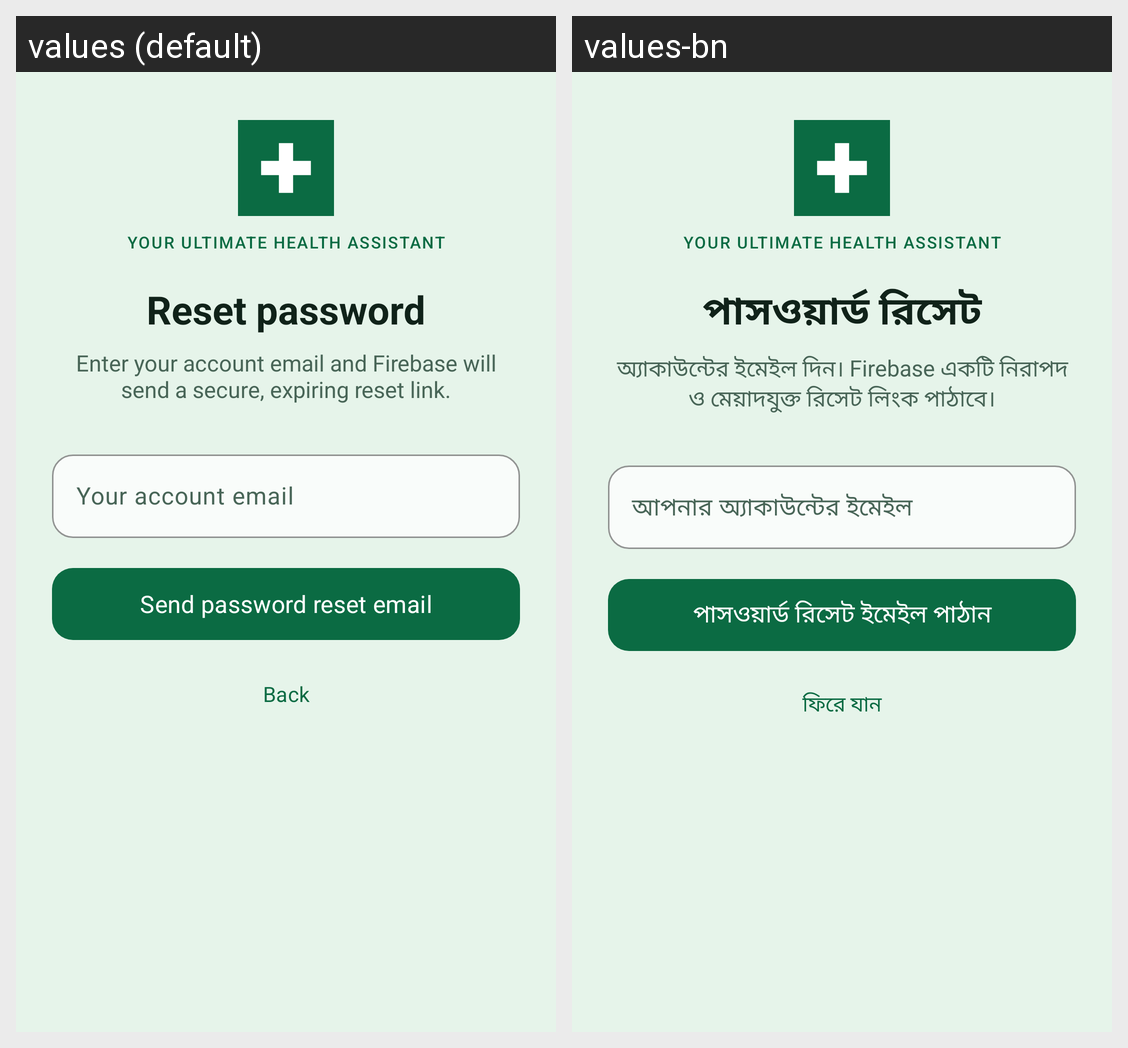

The Android screen above is rendered under two locales of the same app. Produce the string resources it draws, with the default and per-locale values.
Android screen res/layout/fragment_forgot_password.xml rendered under 2 locales, left to right: values (default), values-bn. Device: Nexus 5 (rendered at 1080×1920; each locale shown at half size, 540×960, under a caption strip naming it); theme Theme.ShasthoBondhu.
Strings drawn on this screen, with the default value and each locale's value (text and hints the layout hard-codes, and strings that could not be matched under every locale, appear in the picture but are not listed):

brand_tagline
  values: YOUR ULTIMATE HEALTH ASSISTANT
  values-bn: YOUR ULTIMATE HEALTH ASSISTANT

forgot_title
  values: Reset password
  values-bn: পাসওয়ার্ড রিসেট

forgot_subtitle
  values: Enter your account email and Firebase will send a secure, expiring reset link.
  values-bn: অ্যাকাউন্টের ইমেইল দিন। Firebase একটি নিরাপদ ও মেয়াদযুক্ত রিসেট লিংক পাঠাবে।

forgot_email_step
  values: Your account email
  values-bn: আপনার অ্যাকাউন্টের ইমেইল

send_reset_link
  values: Send password reset email
  values-bn: পাসওয়ার্ড রিসেট ইমেইল পাঠান

action_back
  values: Back
  values-bn: ফিরে যান
